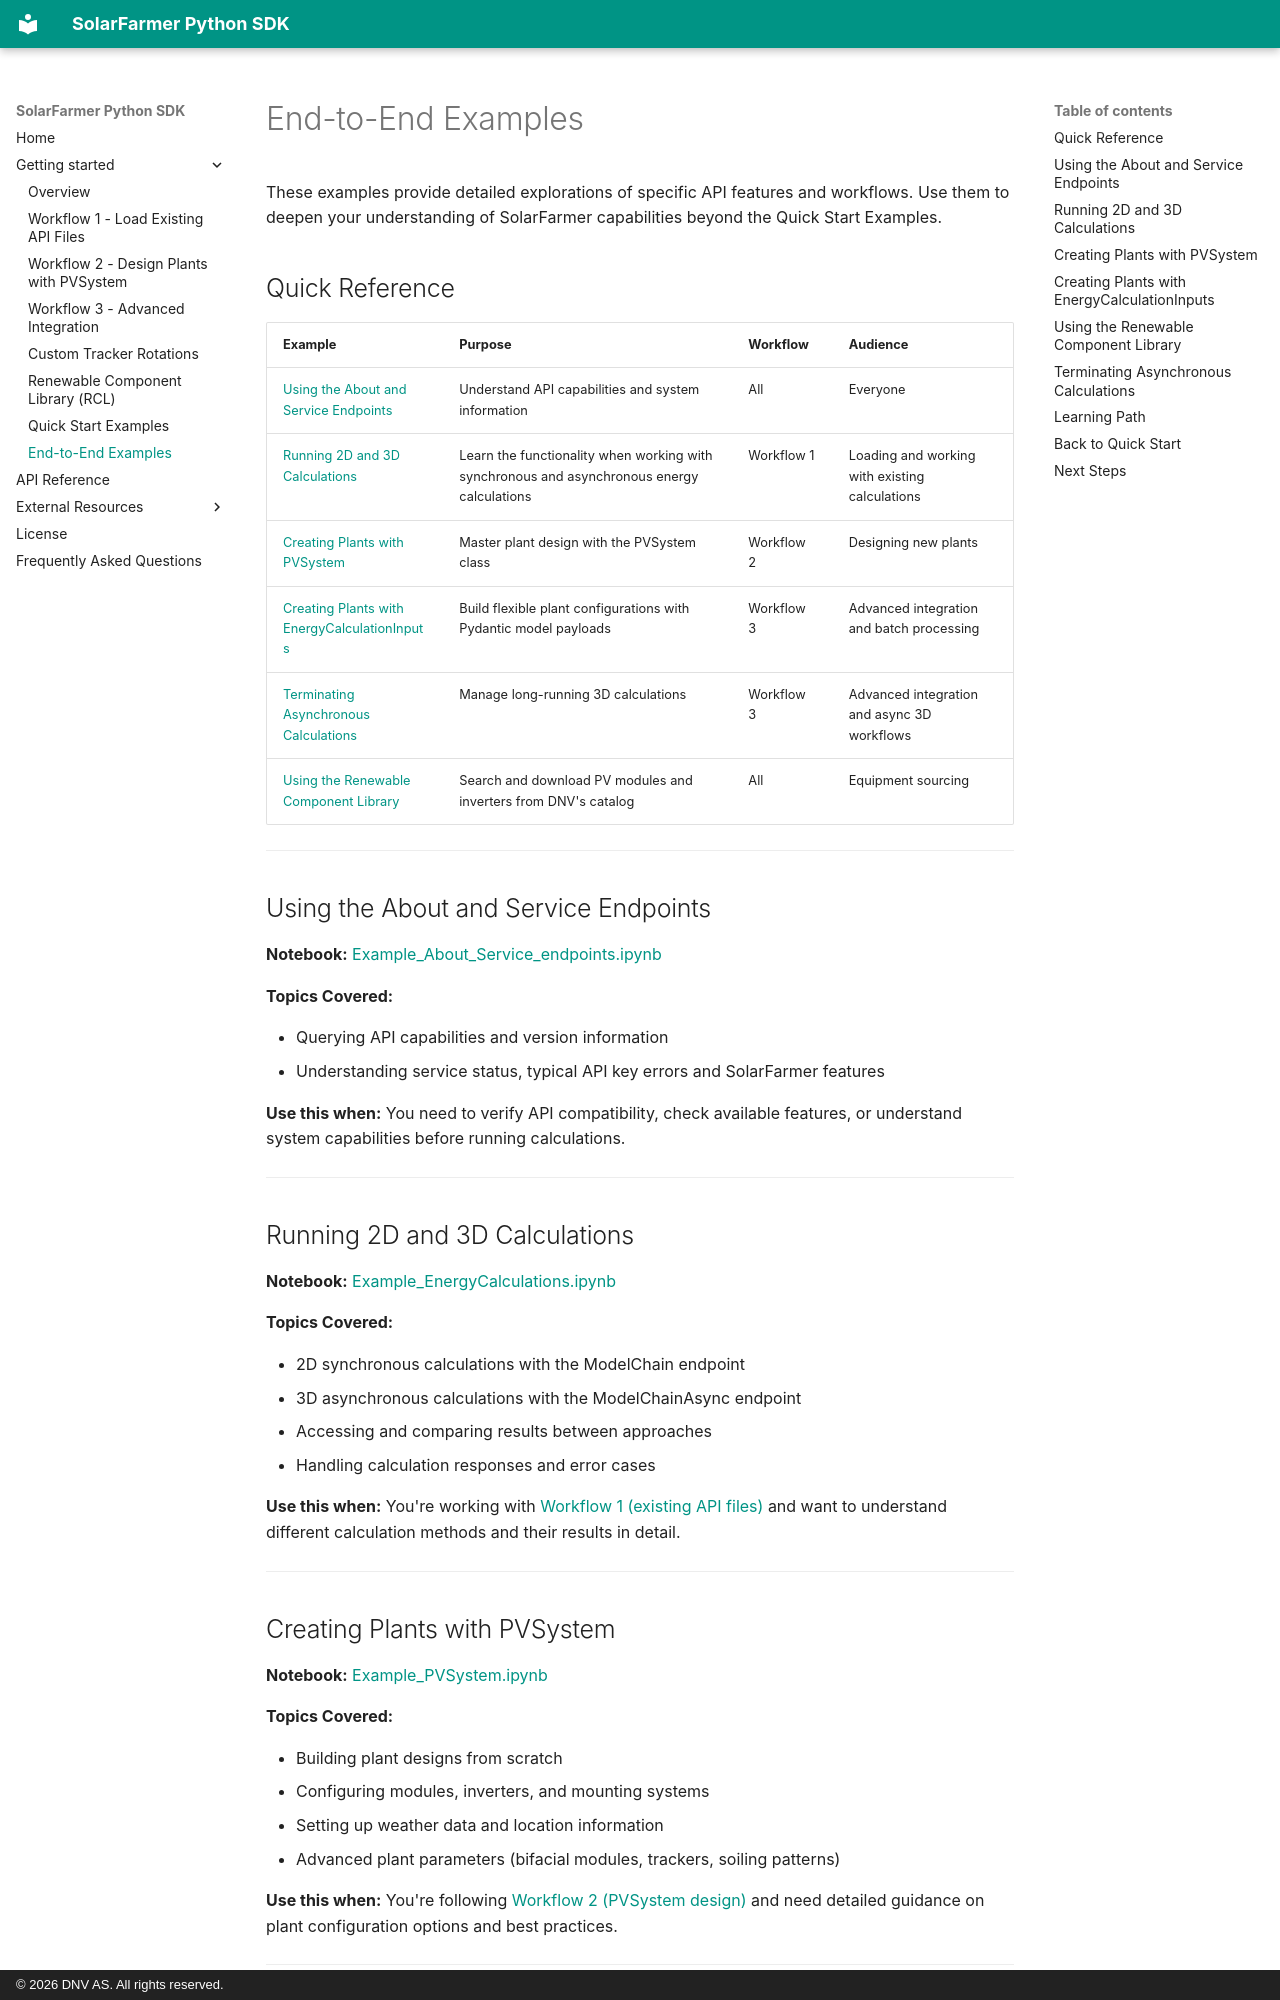

repository: dnv-opensource/solarfarmer-python-sdk · page: getting-started/end-to-end-examples/index.html · generator: mkdocs · copyright: © 2026 DNV AS. All rights reserved.

---
title: End-to-End Examples
description: Tutorials exploring specific API features and capabilities
---

# End-to-End Examples

These examples provide detailed explorations of specific API features and workflows. Use them to deepen your understanding of SolarFarmer capabilities beyond the Quick Start Examples.

## Quick Reference

| Example | Purpose | Workflow | Audience |
|---------|---------|----------|----------|
| [Using the About and Service Endpoints](#using-the-about-and-service-endpoints) | Understand API capabilities and system information | All | Everyone |
| [Running 2D and 3D Calculations](#running-2d-and-3d-calculations) | Learn the functionality when working with synchronous and asynchronous energy calculations | Workflow 1 | Loading and working with existing calculations |
| [Creating Plants with PVSystem](#creating-plants-with-pvsystem) | Master plant design with the PVSystem class | Workflow 2 | Designing new plants |
| [Creating Plants with EnergyCalculationInputs](#creating-plants-with-energycalculationinputs) | Build flexible plant configurations with Pydantic model payloads | Workflow 3 | Advanced integration and batch processing |
| [Terminating Asynchronous Calculations](#terminating-asynchronous-calculations) | Manage long-running 3D calculations | Workflow 3 | Advanced integration and async 3D workflows |
| [Using the Renewable Component Library](#using-the-renewable-component-library) | Search and download PV modules and inverters from DNV's catalog | All | Equipment sourcing |

---

## Using the About and Service Endpoints

**Notebook:** [Example_About_Service_endpoints.ipynb](https://github.com/dnv-opensource/solarfarmer-python-sdk/blob/main/docs/notebooks/Example_About_Service_endpoints.ipynb){ target="_blank" .external }

**Topics Covered:**

- Querying API capabilities and version information
- Understanding service status, typical API key errors and SolarFarmer features

**Use this when:** You need to verify API compatibility, check available features, or understand system capabilities before running calculations.

---

## Running 2D and 3D Calculations

**Notebook:** [Example_EnergyCalculations.ipynb](https://github.com/dnv-opensource/solarfarmer-python-sdk/blob/main/docs/notebooks/Example_EnergyCalculations.ipynb){ target="_blank" .external }

**Topics Covered:**

- 2D synchronous calculations with the ModelChain endpoint
- 3D asynchronous calculations with the ModelChainAsync endpoint
- Accessing and comparing results between approaches
- Handling calculation responses and error cases

**Use this when:** You're working with [Workflow 1 (existing API files)](./workflow-1-existing-api-files.md) and want to understand different calculation methods and their results in detail.

---

## Creating Plants with PVSystem

**Notebook:** [Example_PVSystem.ipynb](https://github.com/dnv-opensource/solarfarmer-python-sdk/blob/main/docs/notebooks/Example_PVSystem.ipynb){ target="_blank" .external }

**Topics Covered:**

- Building plant designs from scratch
- Configuring modules, inverters, and mounting systems
- Setting up weather data and location information
- Advanced plant parameters (bifacial modules, trackers, soiling patterns)

**Use this when:** You're following [Workflow 2 (PVSystem design)](./workflow-2-pvplant-builder.md) and need detailed guidance on plant configuration options and best practices.

---
